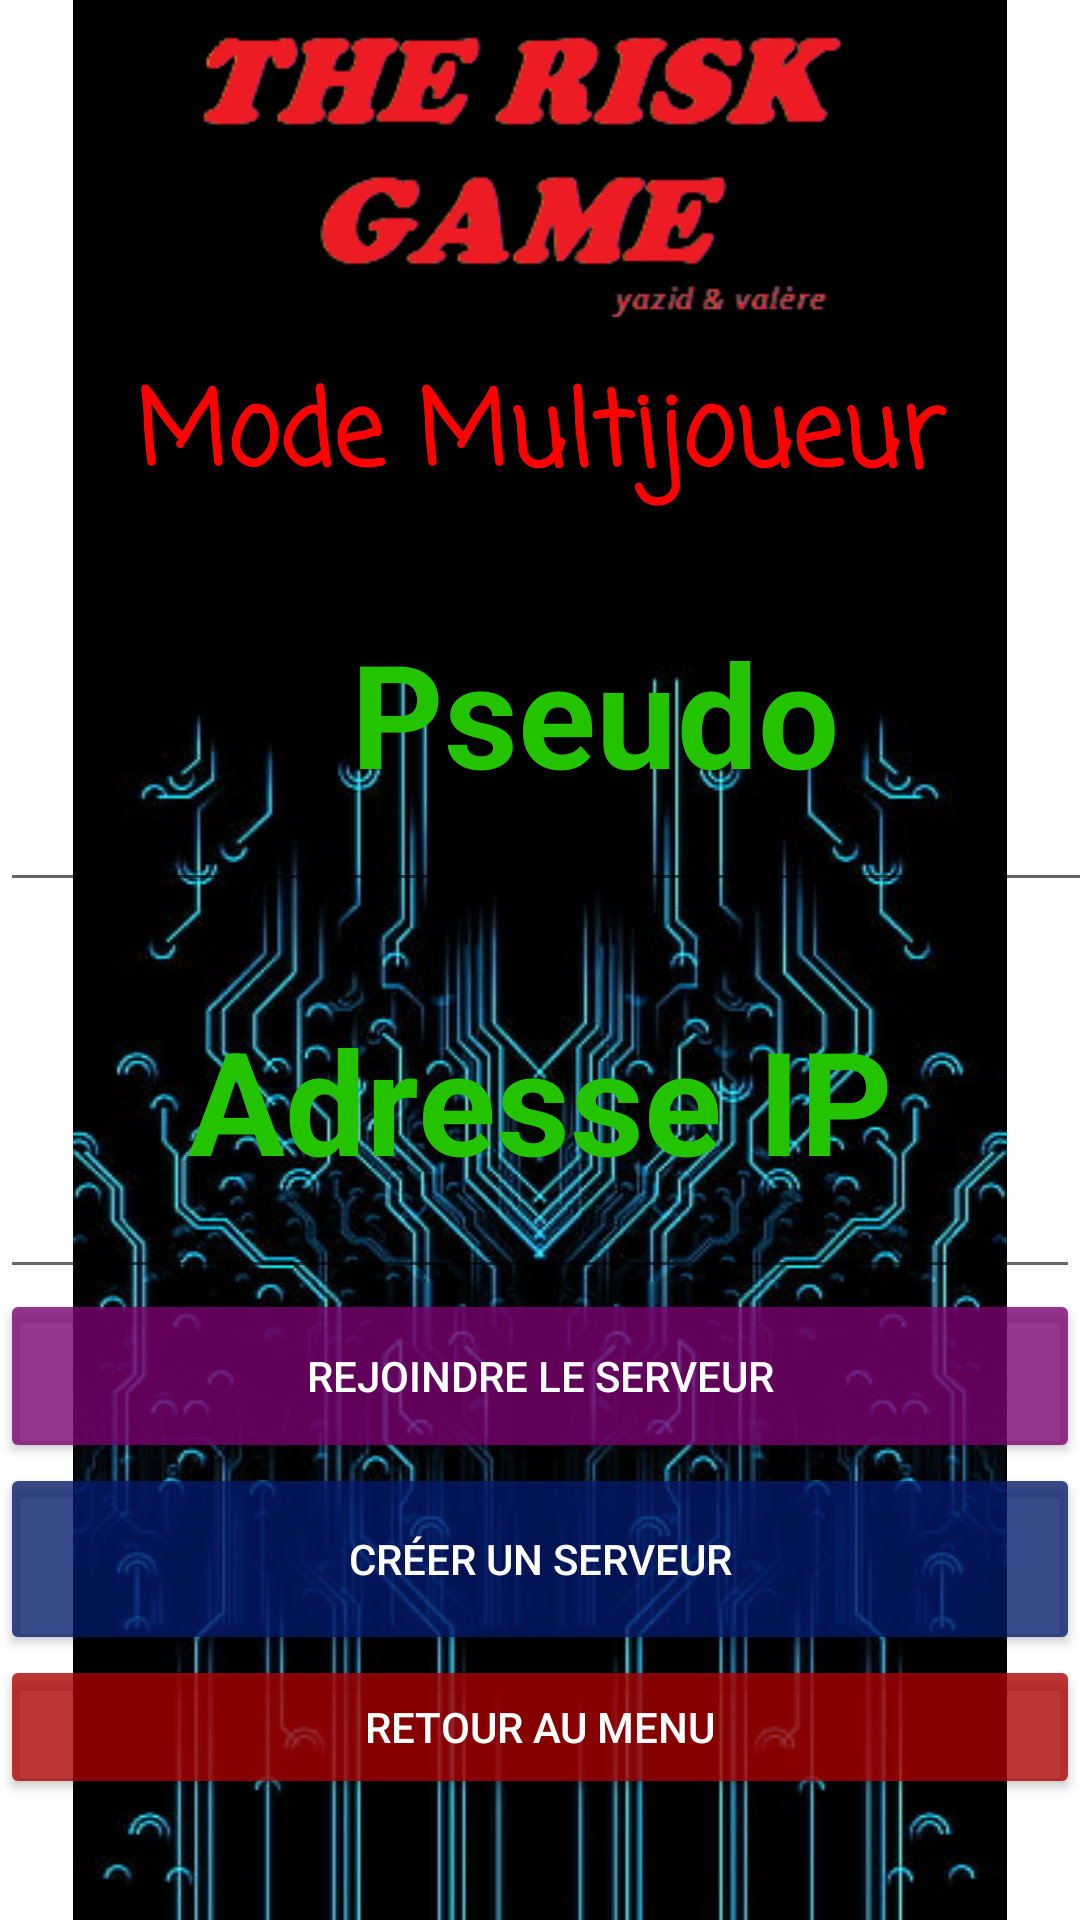

Produce the Android XML layout that renders to this screen, including the resource entries it uses.
<!-- AndroidManifest.xml: application theme Theme.TheRiskGame -->
<!-- res/layout/multipliyermodechoosing.xml -->
<?xml version="1.0" encoding="utf-8"?>
<androidx.coordinatorlayout.widget.CoordinatorLayout xmlns:android="http://schemas.android.com/apk/res/android"
    xmlns:app="http://schemas.android.com/apk/res-auto"
    xmlns:tools="http://schemas.android.com/tools"
    android:id="@+id/coordlayoutmult"
    android:layout_width="match_parent"
    android:layout_height="match_parent"
    tools:context=".MainActivity4">

    <ImageView
        android:id="@+id/imageView6"
        android:layout_width="match_parent"
        android:layout_height="match_parent"
        android:src="@mipmap/hackreseau" />

    <LinearLayout
        android:layout_width="match_parent"
        android:layout_height="match_parent"
        android:orientation="vertical">

        <ImageView
            android:id="@+id/imageView7"
            android:layout_width="match_parent"
            android:layout_height="120dp"
            android:src="@mipmap/riskgamelogo" />

        <TextView
            android:id="@+id/textView2"
            android:layout_width="match_parent"
            android:layout_height="wrap_content"
            android:fontFamily="casual"
            android:text="Mode Multijoueur"
            android:textAlignment="center"
            android:textColor="#FF0000"
            android:textSize="34sp"
            android:textStyle="bold" />

        <EditText
            android:id="@+id/playername"
            android:layout_width="397dp"
            android:layout_height="129dp"
            android:ems="10"
            android:hint="ddd"
            android:inputType="textPersonName"
            android:text="Pseudo"
            android:textAlignment="center"
            android:textColor="#24C300"
            android:textSize="48sp"
            android:textStyle="bold" />

        <EditText
            android:id="@+id/ipaddrtext"
            android:layout_width="match_parent"
            android:layout_height="129dp"
            android:ems="10"
            android:inputType="textPersonName"
            android:text="Adresse IP"
            android:textAlignment="center"
            android:textColor="#24C300"
            android:textSize="48sp"
            android:textStyle="bold" />

        <Button
            android:id="@+id/joinServerButton"
            android:layout_width="match_parent"
            android:layout_height="58dp"
            android:backgroundTint="#C97C006F"
            android:text="Rejoindre le serveur"
            android:textColor="#FFFFFF" />

        <Button
            android:id="@+id/createServerButton"
            android:layout_width="match_parent"
            android:layout_height="64dp"
            android:backgroundTint="#C9041A6C"
            android:text="Créer un serveur"
            android:textColor="#FFFFFF" />

        <Button
            android:id="@+id/btnquitter"
            android:layout_width="match_parent"
            android:layout_height="wrap_content"
            android:backgroundTint="#C9AC0000"
            android:text="Retour au menu"
            android:textColor="#FFFFFF" />
    </LinearLayout>

</androidx.coordinatorlayout.widget.CoordinatorLayout>
<!-- resources referenced by this layout -->
<resources>
  <!-- mipmap hackreseau: jpg bitmap (mipmap-hdpi, 49821 bytes) -->
  <!-- mipmap riskgamelogo: png bitmap (mipmap-hdpi, 14070 bytes) -->
  <style name="Theme.TheRiskGame" parent="Theme.MaterialComponents.DayNight.DarkActionBar">
          
          <item name="colorPrimary">@color/purple_500</item>
          <item name="colorPrimaryVariant">@color/purple_700</item>
          <item name="colorOnPrimary">@color/white</item>
          
          <item name="colorSecondary">@color/teal_200</item>
          <item name="colorSecondaryVariant">@color/teal_700</item>
          <item name="colorOnSecondary">@color/black</item>
          
          <item name="android:statusBarColor">?attr/colorPrimaryVariant</item>
          
      </style>
  <color name="purple_500">#FF6200EE</color>
  <color name="purple_700">#FF3700B3</color>
  <color name="white">#FFFFFFFF</color>
  <color name="teal_200">#FF03DAC5</color>
  <color name="teal_700">#FF018786</color>
  <color name="black">#FF000000</color>
</resources>
